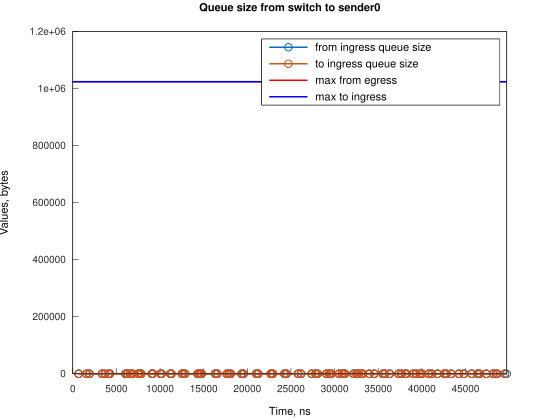

Source data for this figure (header and first rows):
Time, from_ingress_queue_size, to_ingress_queue_size
673.6, 1, nan
673.7, 0, 0
1567, 1, 0
1567, 0, 0
1905, 1, 0
1905, 0, 0
3359, 1, 0
3359, 0, 0
3689, 1, 0
3689, 0, 0
4136, 1, 0
4136, 0, 0
4248, 1, 0
4248, 0, 0
6041, 1, 0
6041, 0, 0
6265, 1, 0
6265, 0, 0
6600, 1, 0
6600, 0, 0
6823, 1, 0
6823, 0, 0
7494, 1, 0
7494, 0, 0
7606, 1, 0
7606, 0, 0
7717, 1, 0
7718, 0, 0
7829, 1, 0
7829, 0, 0
9059, 1, 0
9059, 0, 0
9170, 1, 0
9170, 0, 0
10059, 1, 0
10059, 0, 0
10171, 1, 0
10171, 0, 0
11182, 1, 0
11182, 0, 0
11294, 1, 0
11294, 0, 0
12518, 1, 0
12518, 0, 0
12630, 1, 0
12630, 0, 0
12857, 1, 0
12857, 0, 0
14306, 1, 0
14306, 0, 0
14418, 1, 0
14418, 0, 0
14530, 1, 0
14530, 0, 0
14758, 1, 0
14758, 0, 0
16318, 1, 0
16318, 0, 0
16541, 1, 0
16541, 0, 0
... 122 more rows
